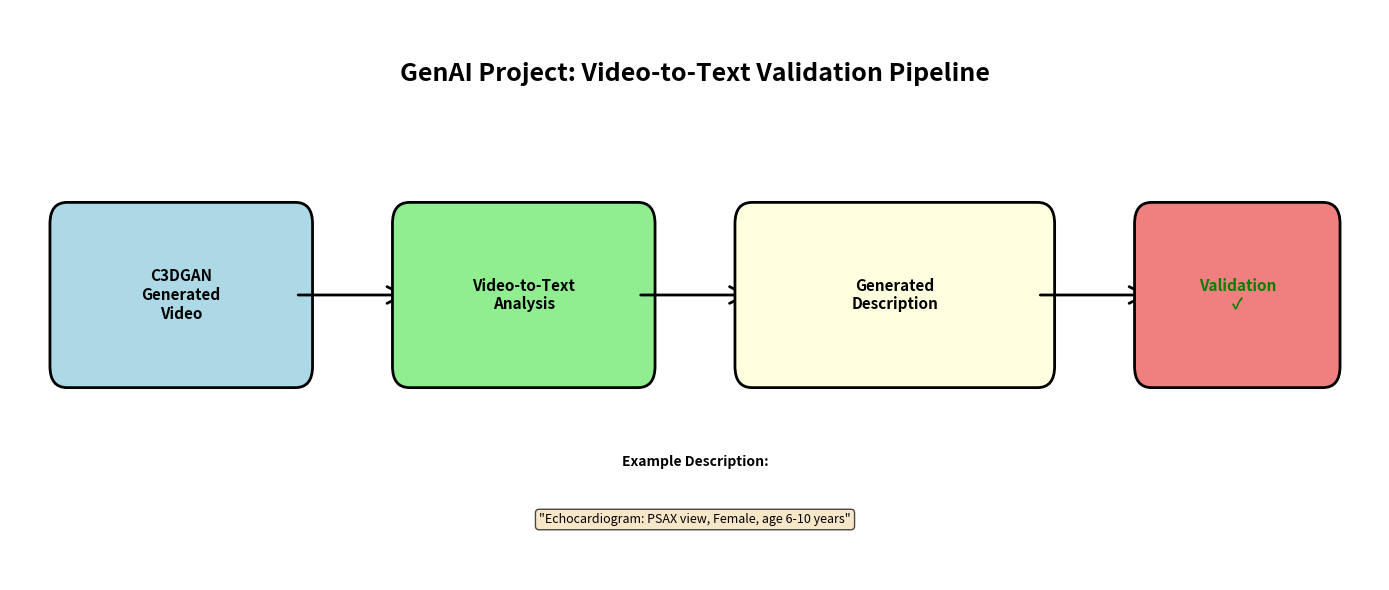
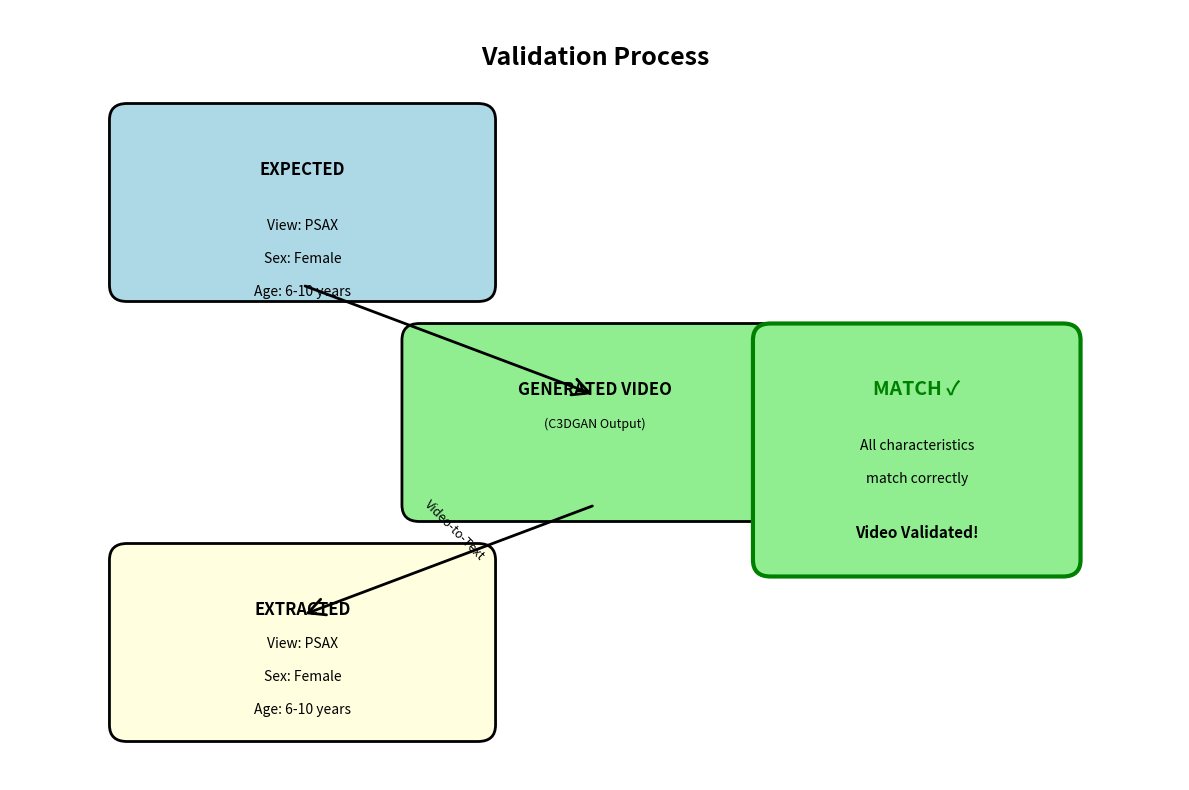
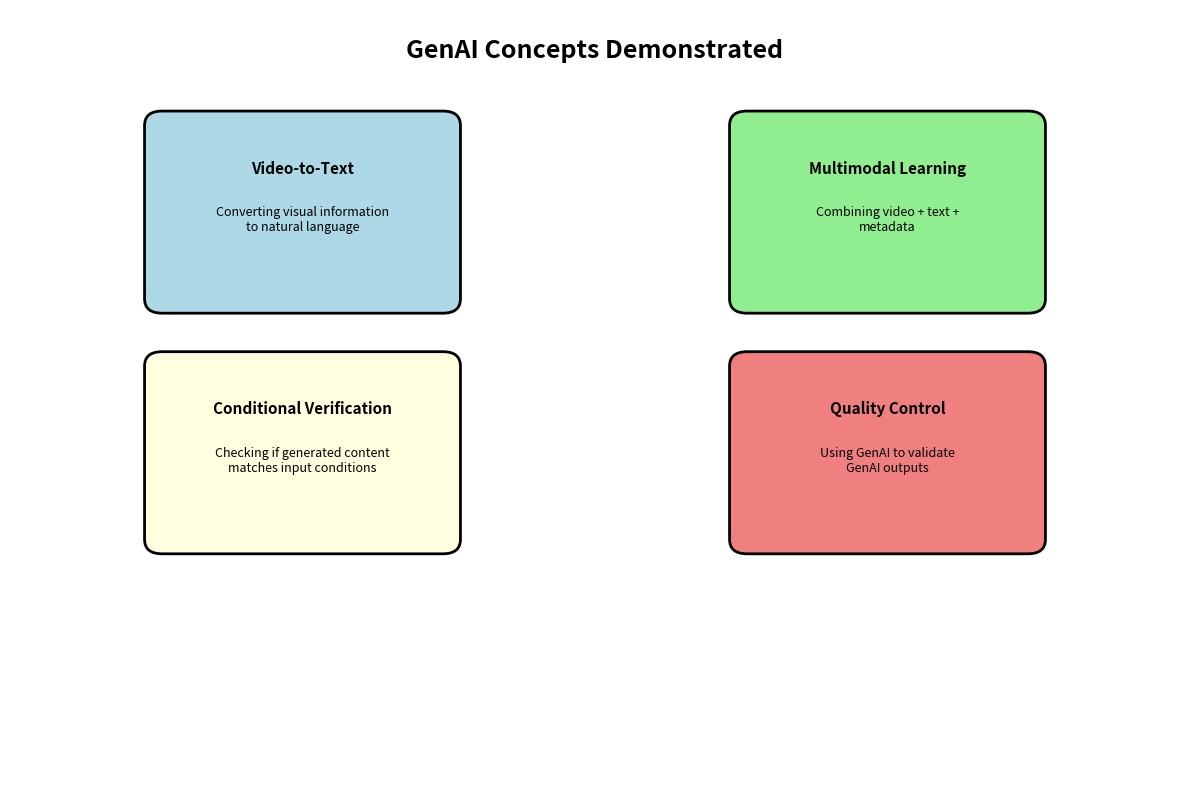

Write Python code to recreate these figures, in order.
"""
Create images specifically for GenAI project presentation
"""
import os
import matplotlib.pyplot as plt
import matplotlib.patches as mpatches
from matplotlib.patches import FancyBboxPatch, FancyArrowPatch
import json


def create_genai_flow_diagram():
    """Create GenAI project flow diagram"""
    fig, ax = plt.subplots(1, 1, figsize=(14, 6))
    ax.set_xlim(0, 12)
    ax.set_ylim(0, 4)
    ax.axis('off')
    
    # Title
    ax.text(6, 3.5, 'GenAI Project: Video-to-Text Validation Pipeline', 
            ha='center', fontsize=18, weight='bold')
    
    # Step 1: C3DGAN Generated Video
    box1 = FancyBboxPatch((0.5, 1.5), 2, 1, boxstyle="round,pad=0.15", 
                          facecolor='lightblue', edgecolor='black', linewidth=2)
    ax.add_patch(box1)
    ax.text(1.5, 2, 'C3DGAN\nGenerated\nVideo', ha='center', va='center', 
            fontsize=11, weight='bold')
    
    # Arrow 1
    arrow1 = FancyArrowPatch((2.5, 2), (3.5, 2), arrowstyle='->', 
                             mutation_scale=30, linewidth=2, color='black')
    ax.add_patch(arrow1)
    
    # Step 2: Video Analysis
    box2 = FancyBboxPatch((3.5, 1.5), 2, 1, boxstyle="round,pad=0.15", 
                          facecolor='lightgreen', edgecolor='black', linewidth=2)
    ax.add_patch(box2)
    ax.text(4.5, 2, 'Video-to-Text\nAnalysis', ha='center', va='center', 
            fontsize=11, weight='bold')
    
    # Arrow 2
    arrow2 = FancyArrowPatch((5.5, 2), (6.5, 2), arrowstyle='->', 
                             mutation_scale=30, linewidth=2, color='black')
    ax.add_patch(arrow2)
    
    # Step 3: Description
    box3 = FancyBboxPatch((6.5, 1.5), 2.5, 1, boxstyle="round,pad=0.15", 
                          facecolor='lightyellow', edgecolor='black', linewidth=2)
    ax.add_patch(box3)
    ax.text(7.75, 2, 'Generated\nDescription', ha='center', va='center', 
            fontsize=11, weight='bold')
    
    # Arrow 3
    arrow3 = FancyArrowPatch((9, 2), (10, 2), arrowstyle='->', 
                             mutation_scale=30, linewidth=2, color='black')
    ax.add_patch(arrow3)
    
    # Step 4: Validation
    box4 = FancyBboxPatch((10, 1.5), 1.5, 1, boxstyle="round,pad=0.15", 
                          facecolor='lightcoral', edgecolor='black', linewidth=2)
    ax.add_patch(box4)
    ax.text(10.75, 2, 'Validation\n✓', ha='center', va='center', 
            fontsize=11, weight='bold', color='green')
    
    # Example text below
    ax.text(6, 0.8, 'Example Description:', ha='center', fontsize=10, weight='bold')
    ax.text(6, 0.4, '"Echocardiogram: PSAX view, Female, age 6-10 years"', 
            ha='center', fontsize=9, style='italic',
            bbox=dict(boxstyle='round', facecolor='wheat', alpha=0.7))
    
    plt.tight_layout()
    os.makedirs('genai_presentation_images', exist_ok=True)
    plt.savefig('genai_presentation_images/01_genai_flow.png', dpi=300, bbox_inches='tight')
    print("✓ Created: 01_genai_flow.png")
    plt.close()


def create_validation_process():
    """Create validation process diagram"""
    fig, ax = plt.subplots(1, 1, figsize=(12, 8))
    ax.set_xlim(0, 10)
    ax.set_ylim(0, 7)
    ax.axis('off')
    
    ax.text(5, 6.5, 'Validation Process', ha='center', fontsize=18, weight='bold')
    
    # Expected
    expected_box = FancyBboxPatch((1, 4.5), 3, 1.5, boxstyle="round,pad=0.15", 
                                 facecolor='lightblue', edgecolor='black', linewidth=2)
    ax.add_patch(expected_box)
    ax.text(2.5, 5.5, 'EXPECTED', ha='center', fontsize=12, weight='bold')
    ax.text(2.5, 5, 'View: PSAX', ha='center', fontsize=10)
    ax.text(2.5, 4.7, 'Sex: Female', ha='center', fontsize=10)
    ax.text(2.5, 4.4, 'Age: 6-10 years', ha='center', fontsize=10)
    
    # Generated Video
    video_box = FancyBboxPatch((3.5, 2.5), 3, 1.5, boxstyle="round,pad=0.15", 
                               facecolor='lightgreen', edgecolor='black', linewidth=2)
    ax.add_patch(video_box)
    ax.text(5, 3.5, 'GENERATED VIDEO', ha='center', fontsize=12, weight='bold')
    ax.text(5, 3.2, '(C3DGAN Output)', ha='center', fontsize=9, style='italic')
    
    # Arrow down
    arrow1 = FancyArrowPatch((2.5, 4.5), (5, 3.5), arrowstyle='->', 
                            mutation_scale=30, linewidth=2, color='black')
    ax.add_patch(arrow1)
    
    # Analysis
    analysis_box = FancyBboxPatch((1, 0.5), 3, 1.5, boxstyle="round,pad=0.15", 
                                 facecolor='lightyellow', edgecolor='black', linewidth=2)
    ax.add_patch(analysis_box)
    ax.text(2.5, 1.5, 'EXTRACTED', ha='center', fontsize=12, weight='bold')
    ax.text(2.5, 1.2, 'View: PSAX', ha='center', fontsize=10)
    ax.text(2.5, 0.9, 'Sex: Female', ha='center', fontsize=10)
    ax.text(2.5, 0.6, 'Age: 6-10 years', ha='center', fontsize=10)
    
    # Arrow down
    arrow2 = FancyArrowPatch((5, 2.5), (2.5, 1.5), arrowstyle='->', 
                             mutation_scale=30, linewidth=2, color='black')
    ax.add_patch(arrow2)
    ax.text(3.8, 2, 'Video-to-Text', ha='center', fontsize=9, style='italic', 
            rotation=-45)
    
    # Comparison
    match_box = FancyBboxPatch((6.5, 2), 2.5, 2, boxstyle="round,pad=0.15", 
                              facecolor='lightgreen', edgecolor='green', linewidth=3)
    ax.add_patch(match_box)
    ax.text(7.75, 3.5, 'MATCH ✓', ha='center', fontsize=14, weight='bold', color='green')
    ax.text(7.75, 3, 'All characteristics', ha='center', fontsize=10)
    ax.text(7.75, 2.7, 'match correctly', ha='center', fontsize=10)
    ax.text(7.75, 2.2, 'Video Validated!', ha='center', fontsize=11, weight='bold')
    
    plt.tight_layout()
    plt.savefig('genai_presentation_images/02_validation_process.png', dpi=300, bbox_inches='tight')
    print("✓ Created: 02_validation_process.png")
    plt.close()


def create_results_table():
    """Create results table"""
    fig, ax = plt.subplots(1, 1, figsize=(12, 6))
    ax.axis('off')
    
    ax.text(6, 5.5, 'Validation Results', ha='center', fontsize=18, weight='bold')
    
    # Table data
    data = [
        ['Video 1', 'PSAX', 'Female', '0-1', 'PSAX', 'Female', '0-1', '✓ MATCH'],
        ['Video 2', 'A4C', 'Female', '0-1', 'A4C', 'Female', '0-1', '✓ MATCH'],
        ['Video 3', 'PSAX', 'Female', '0-1', 'PSAX', 'Female', '0-1', '✓ MATCH'],
        ['Video 4', 'PSAX', 'Female', '0-1', 'PSAX', 'Female', '0-1', '✓ MATCH'],
        ['Video 5', 'A4C', 'Female', '0-1', 'A4C', 'Female', '0-1', '✓ MATCH'],
    ]
    
    # Table header
    headers = ['Video', 'Expected\nView', 'Expected\nSex', 'Expected\nAge', 
               'Extracted\nView', 'Extracted\nSex', 'Extracted\nAge', 'Status']
    
    # Create table
    table = ax.table(cellText=data, colLabels=headers, cellLoc='center',
                    loc='center', bbox=[0, 0.2, 1, 0.7])
    table.auto_set_font_size(False)
    table.set_fontsize(9)
    table.scale(1, 2)
    
    # Style header
    for i in range(len(headers)):
        table[(0, i)].set_facecolor('lightblue')
        table[(0, i)].set_text_props(weight='bold')
    
    # Style match cells
    for i in range(1, len(data) + 1):
        table[(i, 7)].set_facecolor('lightgreen')
        table[(i, 7)].set_text_props(weight='bold', color='green')
    
    # Summary
    ax.text(6, 0.1, 'Accuracy: 100% (5/5 videos validated correctly)', 
            ha='center', fontsize=12, weight='bold', color='green')
    
    plt.tight_layout()
    plt.savefig('genai_presentation_images/03_results_table.png', dpi=300, bbox_inches='tight')
    print("✓ Created: 03_results_table.png")
    plt.close()


def create_genai_concepts():
    """Create GenAI concepts diagram"""
    fig, ax = plt.subplots(1, 1, figsize=(12, 8))
    ax.set_xlim(0, 10)
    ax.set_ylim(0, 8)
    ax.axis('off')
    
    ax.text(5, 7.5, 'GenAI Concepts Demonstrated', ha='center', fontsize=18, weight='bold')
    
    concepts = [
        ('Video-to-Text', 'Converting visual information\nto natural language', 2.5, 6),
        ('Multimodal Learning', 'Combining video + text +\nmetadata', 7.5, 6),
        ('Conditional Verification', 'Checking if generated content\nmatches input conditions', 2.5, 3.5),
        ('Quality Control', 'Using GenAI to validate\nGenAI outputs', 7.5, 3.5),
    ]
    
    colors = ['lightblue', 'lightgreen', 'lightyellow', 'lightcoral']
    
    for i, (title, desc, x, y) in enumerate(concepts):
        box = FancyBboxPatch((x-1.2, y-1), 2.4, 1.8, boxstyle="round,pad=0.15", 
                            facecolor=colors[i], edgecolor='black', linewidth=2)
        ax.add_patch(box)
        ax.text(x, y+0.3, title, ha='center', fontsize=11, weight='bold')
        ax.text(x, y-0.3, desc, ha='center', fontsize=9)
    
    plt.tight_layout()
    plt.savefig('genai_presentation_images/04_genai_concepts.png', dpi=300, bbox_inches='tight')
    print("✓ Created: 04_genai_concepts.png")
    plt.close()


def create_all_genai_images():
    """Create all GenAI presentation images"""
    os.makedirs('genai_presentation_images', exist_ok=True)
    
    print("Creating GenAI project presentation images...")
    print("="*60)
    
    create_genai_flow_diagram()
    create_validation_process()
    create_results_table()
    create_genai_concepts()
    
    print("="*60)
    print("✓ All images created in 'genai_presentation_images/' folder")
    print("\nImages created:")
    print("  1. 01_genai_flow.png - Complete pipeline")
    print("  2. 02_validation_process.png - How validation works")
    print("  3. 03_results_table.png - Validation results")
    print("  4. 04_genai_concepts.png - GenAI concepts")


if __name__ == "__main__":
    create_all_genai_images()
